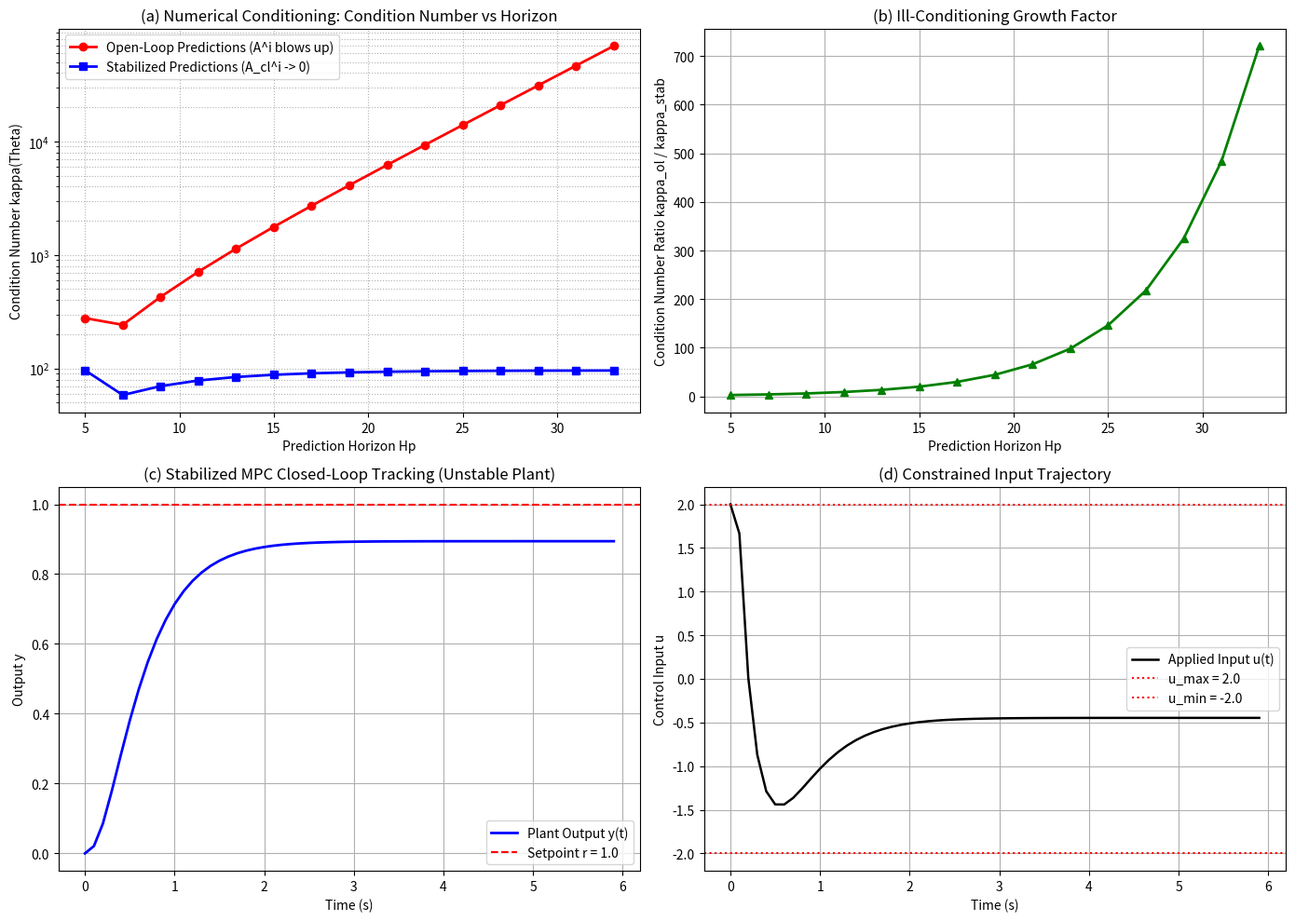

This chart was generated by the following Python code: (Note: this script raises an exception after producing the figure.)
"""
Chapter 5: Other Formulations of Predictive Control
Script 2: Stabilized Predictions for Unstable Systems (Section 5.2)

Author: Elite MPC Master Instructor
Reference: J. M. Maciejowski, "Predictive Control with Constraints", 2002, Section 5.2

Key Concepts Implemented:
1. Open-loop prediction breakdown for unstable systems:
   A^i blows up exponentially -> Condition number kappa(Theta) diverges.
2. Stabilizing pre-feedback parametrization:
   u(k+i|k) = -K * x_hat(k+i|k) + q(i)
   Closed-loop state matrix: A_cl = (A - B*K) with all eigenvalues inside unit disk.
   State prediction becomes:
   x_hat(k+i|k) = A_cl^i * x_hat(k|k) + sum_{j=0}^{i-1} A_cl^{i-1-j} * B * q(j)
   Since A_cl^i -> 0, predictions remain bounded and numerically well-conditioned.
3. Linear relationship between q(i) and Delta u(k+i|k) -> Preserves standard convex QP.
4. Numerical conditioning benchmark on an unstable plant:
   Plots condition number kappa vs prediction horizon Hp.
"""

import numpy as np
import scipy.linalg as la
from scipy.optimize import minimize
import matplotlib
matplotlib.use('Agg')
import matplotlib.pyplot as plt

def get_unstable_plant():
    """
    Continuous-to-discrete unstable plant (e.g. linearized inverted pendulum or unstable drone):
    Continuous: p(s) = 2 / (s^2 - 1.5 s - 1)
    Discrete with Ts = 0.1 s:
    Poles outside unit disk.
    """
    Ts = 0.1
    # State-space realization:
    # dot_x1 = x2
    # dot_x2 = 1.0 * x1 + 1.5 * x2 + 2.0 * u
    Ac = np.array([[0.0, 1.0],
                   [1.0, 1.5]])
    Bc = np.array([[0.0],
                   [2.0]])
    Cc = np.array([[1.0, 0.0]])

    # Discretize using matrix exponential
    n = Ac.shape[0]
    M = la.expm(np.block([[Ac, Bc], [np.zeros((1, n + 1))]]) * Ts)
    A = M[:n, :n]
    B = M[:n, n:]
    C = Cc
    return A, B, C, Ts

def design_stabilizing_gain(A, B):
    """
    Designs a discrete LQR gain K such that eig(A - B*K) are strictly within unit circle.
    """
    Q_lqr = np.eye(A.shape[0]) * 5.0
    R_lqr = np.eye(B.shape[1]) * 1.0
    P = la.solve_discrete_are(A, B, Q_lqr, R_lqr)
    K = la.inv(R_lqr + B.T @ P @ B) @ (B.T @ P @ A)
    return K

def build_open_loop_prediction_matrices(A, B, C, Hp, Hu):
    """
    Standard open-loop prediction matrices Psi_ol, Theta_ol.
    """
    n = A.shape[0]
    p = C.shape[0]
    m = B.shape[1]

    Psi_ol = np.zeros((Hp * p, n))
    for i in range(1, Hp + 1):
        Psi_ol[(i-1)*p : i*p, :] = C @ np.linalg.matrix_power(A, i)

    Theta_ol = np.zeros((Hp * p, Hu * m))
    for j in range(1, Hu + 1):
        for i in range(j, Hp + 1):
            Theta_ol[(i-1)*p : i*p, (j-1)*m : j*m] = C @ np.linalg.matrix_power(A, i - j) @ B

    return Psi_ol, Theta_ol

def build_stabilized_prediction_matrices(A, B, C, K, Hp, Hu):
    """
    Stabilized prediction matrices Psi_stab, Theta_stab using A_cl = A - B*K.
    State evolution under u(k+i|k) = -K*x(k+i|k) + q(i):
    x(k+i|k) = A_cl^i * x(k|k) + sum_{j=0}^{i-1} A_cl^{i-1-j} * B * q(j)
    y(k+i|k) = C * x(k+i|k)
    """
    n = A.shape[0]
    p = C.shape[0]
    m = B.shape[1]
    A_cl = A - B @ K

    Psi_stab = np.zeros((Hp * p, n))
    for i in range(1, Hp + 1):
        Psi_stab[(i-1)*p : i*p, :] = C @ np.linalg.matrix_power(A_cl, i)

    Theta_stab = np.zeros((Hp * p, Hu * m))
    for j in range(1, Hu + 1):
        for i in range(j, Hp + 1):
            Theta_stab[(i-1)*p : i*p, (j-1)*m : j*m] = C @ np.linalg.matrix_power(A_cl, i - j) @ B

    return Psi_stab, Theta_stab

def condition_number_benchmark():
    """
    Compares condition number of Theta_ol vs Theta_stab as Hp increases from 5 to 35.
    """
    A, B, C, Ts = get_unstable_plant()
    K = design_stabilizing_gain(A, B)

    eigs_open = np.linalg.eigvals(A)
    eigs_cl = np.linalg.eigvals(A - B @ K)
    print(f"Open-loop eigenvalues: {eigs_open} (Unstable: max |lambda| = {np.max(np.abs(eigs_open)):.3f} > 1)")
    print(f"Closed-loop eigenvalues: {eigs_cl} (Stable: max |lambda| = {np.max(np.abs(eigs_cl)):.3f} < 1)")

    horizons = np.arange(5, 35, 2)
    cond_ol = []
    cond_stab = []

    for hp in horizons:
        hu = min(hp, 5)
        _, Theta_ol = build_open_loop_prediction_matrices(A, B, C, hp, hu)
        _, Theta_stab = build_stabilized_prediction_matrices(A, B, C, K, hp, hu)

        cond_ol.append(np.linalg.cond(Theta_ol))
        cond_stab.append(np.linalg.cond(Theta_stab))

    return horizons, cond_ol, cond_stab

def simulate_closed_loop():
    """
    Simulates closed-loop step response with input constraints: -2.0 <= u <= 2.0
    Comparing open-loop vs stabilized formulation.
    """
    A, B, C, Ts = get_unstable_plant()
    K = design_stabilizing_gain(A, B)

    Hp = 20
    Hu = 5
    N_sim = 60
    t = np.arange(N_sim) * Ts
    r = 1.0  # Setpoint step

    # Precompute prediction matrices
    Psi_ol, Theta_ol = build_open_loop_prediction_matrices(A, B, C, Hp, Hu)
    Psi_stab, Theta_stab = build_stabilized_prediction_matrices(A, B, C, K, Hp, Hu)

    # Simulation with Stabilized MPC
    x_stab_sim = np.zeros((N_sim, 2))
    u_stab_sim = np.zeros(N_sim)
    y_stab_sim = np.zeros(N_sim)
    x_curr = np.zeros((2, 1))

    Q_bar = np.eye(Hp) * 1.0
    R_bar = np.eye(Hu) * 0.1

    H_q = Theta_stab.T @ Q_bar @ Theta_stab + R_bar

    u_limit = 2.0

    for k in range(N_sim - 1):
        y_stab_sim[k] = (C @ x_curr)[0, 0]
        x_stab_sim[k, :] = x_curr.flatten()

        # Free response: y_free = Psi_stab * x_curr
        T_ref = np.ones((Hp, 1)) * r
        E = T_ref - Psi_stab @ x_curr

        g_q = Theta_stab.T @ Q_bar @ E

        # Constraints on input:
        # u(k+i|k) = -K * x_hat(k+i|k) + q(i)
        # For step 0: u(k) = -K * x(k) + q(0)
        # -u_lim <= -K * x(k) + q(0) <= u_lim
        def obj(q):
            return 0.5 * q @ H_q @ q - g_q.flatten() @ q
        def jac(q):
            return H_q @ q - g_q.flatten()

        q0 = np.zeros(Hu)
        # Bound on q(0) to satisfy |u(k)| <= u_limit
        K_x = float((K @ x_curr)[0, 0])
        lb = -u_limit + K_x
        ub =  u_limit + K_x
        bounds = [(lb, ub)] + [(None, None)] * (Hu - 1)

        res = minimize(obj, q0, jac=jac, bounds=bounds, method='SLSQP')
        q_opt = res.x
        u_opt = -K_x + q_opt[0]
        u_opt = np.clip(u_opt, -u_limit, u_limit)

        u_stab_sim[k] = u_opt
        x_curr = A @ x_curr + B * u_opt

    y_stab_sim[-1] = (C @ x_curr)[0, 0]
    x_stab_sim[-1, :] = x_curr.flatten()
    u_stab_sim[-1] = u_stab_sim[-2]

    return t, y_stab_sim, u_stab_sim

def main():
    print("=" * 70)
    print("Chapter 5: Stabilized Predictions for Unstable Plants (Section 5.2)")
    print("=" * 70)

    horizons, cond_ol, cond_stab = condition_number_benchmark()

    print("\nHorizon Hp vs Condition Number kappa(Theta):")
    print(f"{'Hp':>4} | {'Open-Loop kappa':>18} | {'Stabilized kappa':>18} | {'Ratio':>12}")
    print("-" * 60)
    for hp, col, cst in zip(horizons, cond_ol, cond_stab):
        print(f"{hp:4d} | {col:18.2e} | {cst:18.2e} | {col/cst:12.1e}")

    t, y_sim, u_sim = simulate_closed_loop()

    # Plot figures
    fig, axes = plt.subplots(2, 2, figsize=(14, 10))

    # (a) Condition Number vs Horizon (Log scale)
    axes[0, 0].semilogy(horizons, cond_ol, 'ro-', lw=2, label='Open-Loop Predictions (A^i blows up)')
    axes[0, 0].semilogy(horizons, cond_stab, 'bs-', lw=2, label='Stabilized Predictions (A_cl^i -> 0)')
    axes[0, 0].set_xlabel('Prediction Horizon Hp')
    axes[0, 0].set_ylabel('Condition Number kappa(Theta)')
    axes[0, 0].set_title('(a) Numerical Conditioning: Condition Number vs Horizon')
    axes[0, 0].grid(True, which='both', linestyle=':')
    axes[0, 0].legend()

    # (b) Condition Number Ratio
    axes[0, 1].plot(horizons, np.array(cond_ol) / np.array(cond_stab), 'g^-', lw=2)
    axes[0, 1].set_xlabel('Prediction Horizon Hp')
    axes[0, 1].set_ylabel('Condition Number Ratio kappa_ol / kappa_stab')
    axes[0, 1].set_title('(b) Ill-Conditioning Growth Factor')
    axes[0, 1].grid(True)

    # (c) Closed Loop Tracking on Unstable Plant
    axes[1, 0].plot(t, y_sim, 'b-', lw=2, label='Plant Output y(t)')
    axes[1, 0].axhline(1.0, color='r', linestyle='--', label='Setpoint r = 1.0')
    axes[1, 0].set_xlabel('Time (s)')
    axes[1, 0].set_ylabel('Output y')
    axes[1, 0].set_title('(c) Stabilized MPC Closed-Loop Tracking (Unstable Plant)')
    axes[1, 0].grid(True)
    axes[1, 0].legend()

    # (d) Control Input with Hard Constraints
    axes[1, 1].plot(t, u_sim, 'k-', lw=1.8, label='Applied Input u(t)')
    axes[1, 1].axhline(2.0, color='r', linestyle=':', label='u_max = 2.0')
    axes[1, 1].axhline(-2.0, color='r', linestyle=':', label='u_min = -2.0')
    axes[1, 1].set_xlabel('Time (s)')
    axes[1, 1].set_ylabel('Control Input u')
    axes[1, 1].set_title('(d) Constrained Input Trajectory')
    axes[1, 1].grid(True)
    axes[1, 1].legend()

    plt.tight_layout()
    output_png = '/home/kuang/Desktop/mpc/ch05_other_formulations/ch5_stabilized_predictions.png'
    plt.savefig(output_png, dpi=300)
    print(f"\n[Plot Saved] -> {output_png}")

if __name__ == '__main__':
    main()
